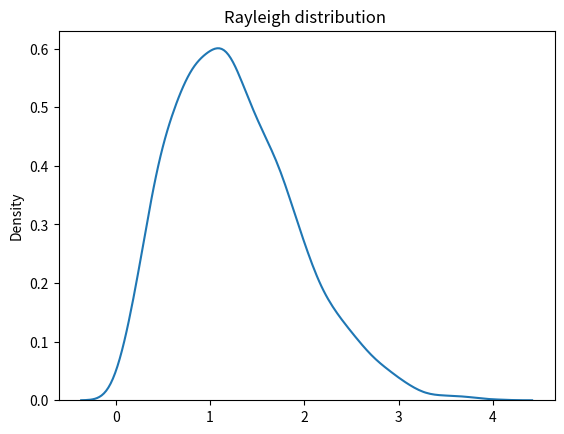

Recreate this plot in Python.
# Rayleigh distribution is used in "signal processing".
# It has two parameters:
# scale - (standard deviation) decides how flat the distribution will be default 1.0).
# size  - The shape of the returned array.

from numpy import random as rd
import matplotlib.pyplot as plt
import seaborn as sns

array = rd.rayleigh(scale=2, size=(2, 3))
print("1. Rayleigh distribution : \n", array)

sns.distplot(rd.rayleigh(size=3000), hist=False)
plt.title('Rayleigh distribution ')
plt.show()
